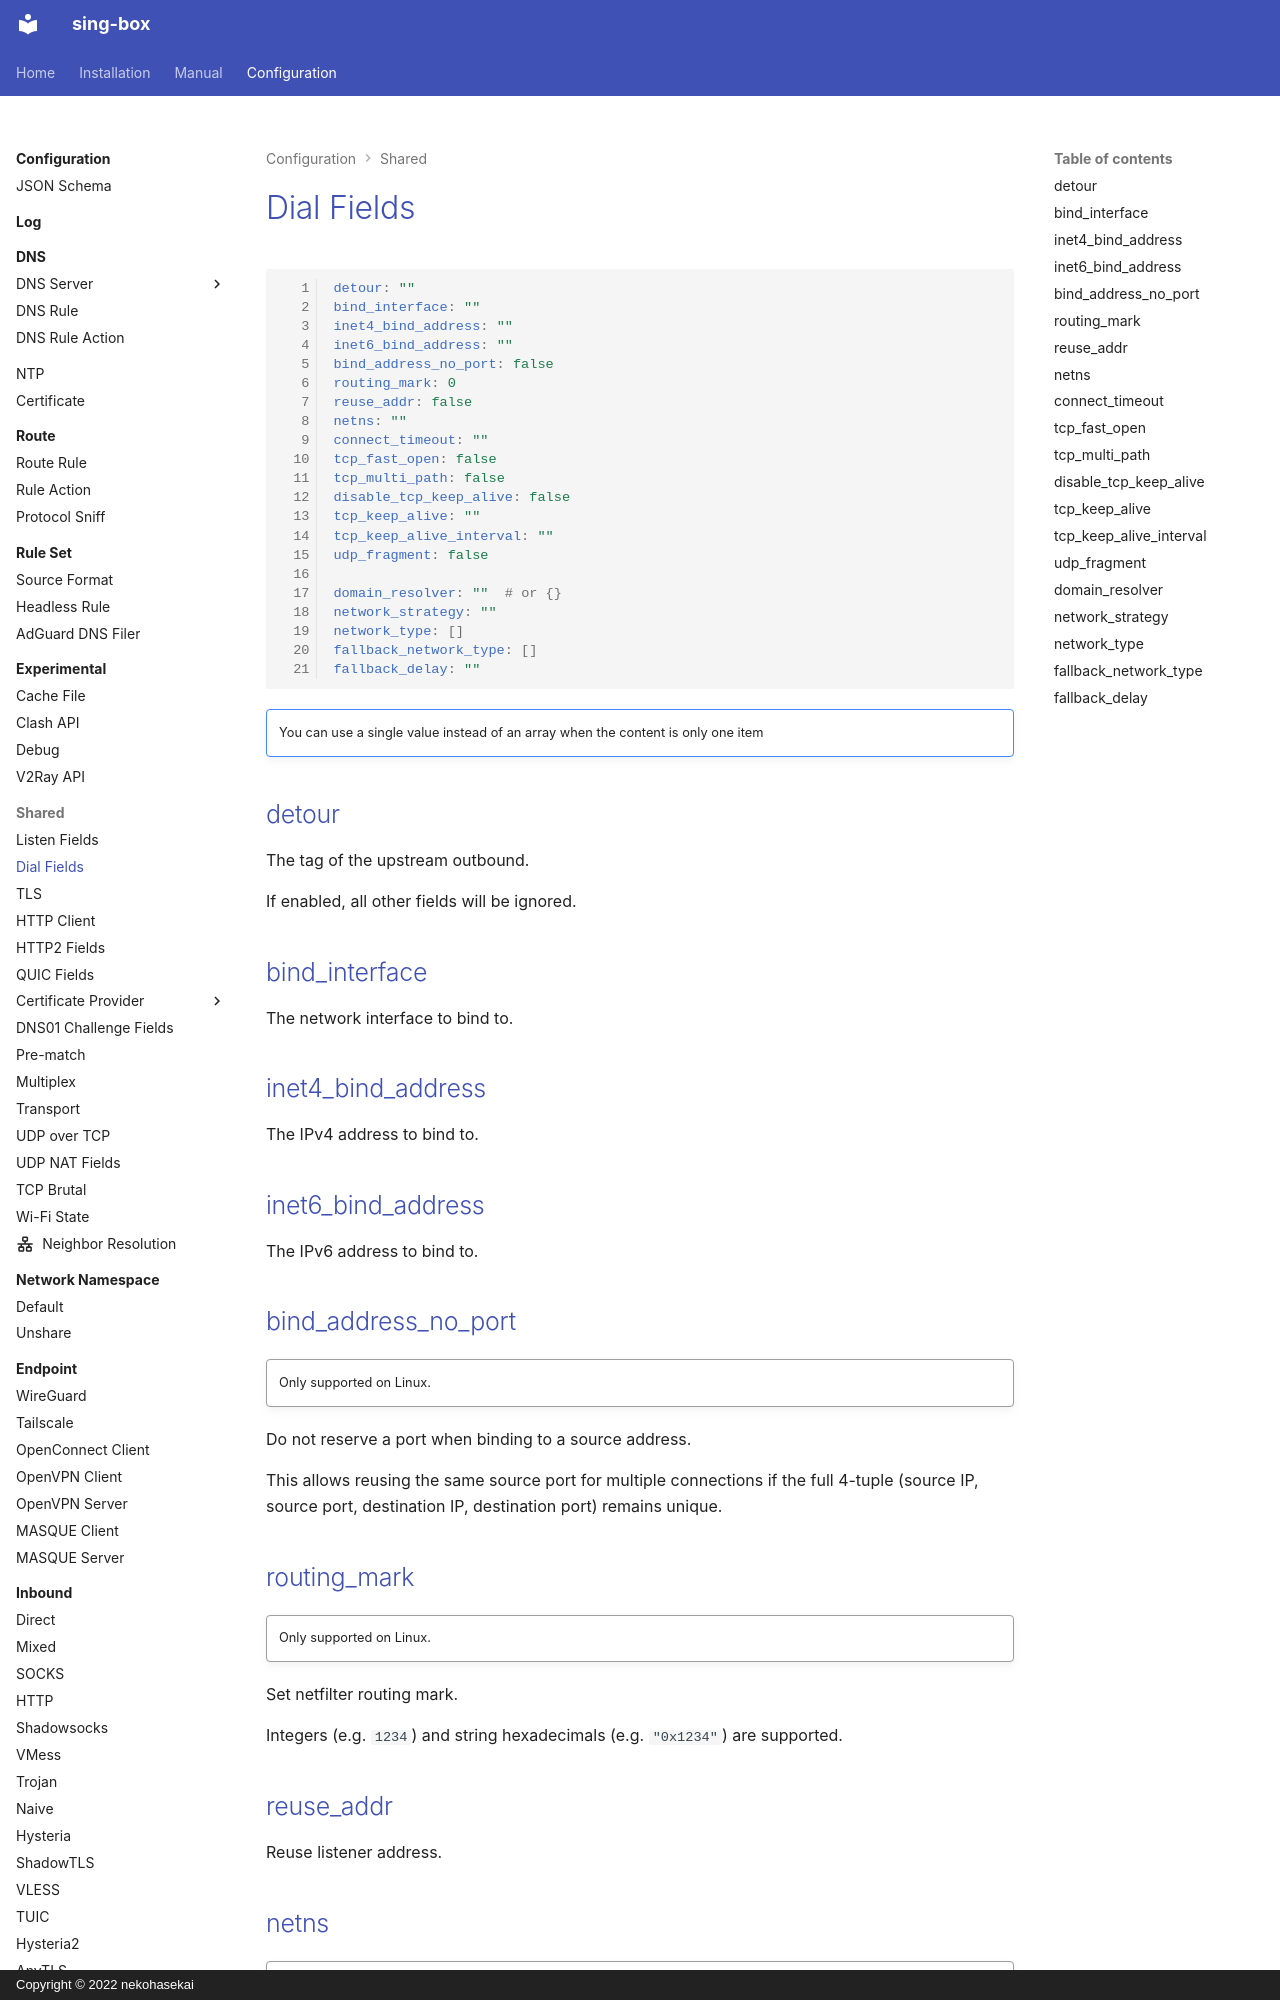

repository: Acheirial/sing-box · page: configuration/shared/dial/index.html · generator: mkdocs · copyright: Copyright © 2022 nekohasekai

# Dial Fields

```{.yaml linenums="1"}
detour: ""
bind_interface: ""
inet4_bind_address: ""
inet6_bind_address: ""
bind_address_no_port: false
routing_mark: 0
reuse_addr: false
netns: ""
connect_timeout: ""
tcp_fast_open: false
tcp_multi_path: false
disable_tcp_keep_alive: false
tcp_keep_alive: ""
tcp_keep_alive_interval: ""
udp_fragment: false

domain_resolver: ""  # or {}
network_strategy: ""
network_type: []
fallback_network_type: []
fallback_delay: ""
```

!!! note ""

    You can use a single value instead of an array when the content is only one item

## detour

The tag of the upstream outbound.

If enabled, all other fields will be ignored.

## bind_interface

The network interface to bind to.

## inet4_bind_address

The IPv4 address to bind to.

## inet6_bind_address

The IPv6 address to bind to.

## bind_address_no_port

!!! quote ""

    Only supported on Linux.

Do not reserve a port when binding to a source address.

This allows reusing the same source port for multiple connections if the full 4-tuple (source IP, source port, destination IP, destination port) remains unique.

## routing_mark

!!! quote ""

    Only supported on Linux.

Set netfilter routing mark.

Integers (e.g. `1234`) and string hexadecimals (e.g. `"0x1234"`) are supported.

## reuse_addr

Reuse listener address.

## netns

!!! quote ""

    Only supported on Linux.

Set network namespace, name or path.

Since sing-box 1.14.0, the tag of a [network namespace](/configuration/network-namespace/) can also be used.
Referencing an `unshare` network namespace should be avoided.

## connect_timeout

Connect timeout, in golang's Duration format.

A duration string is a possibly signed sequence of
decimal numbers, each with optional fraction and a unit suffix,
such as "300ms", "-1.5h" or "2h45m".
Valid time units are "ns", "us" (or "µs"), "ms", "s", "m", "h".

## tcp_fast_open

Enable TCP Fast Open.
